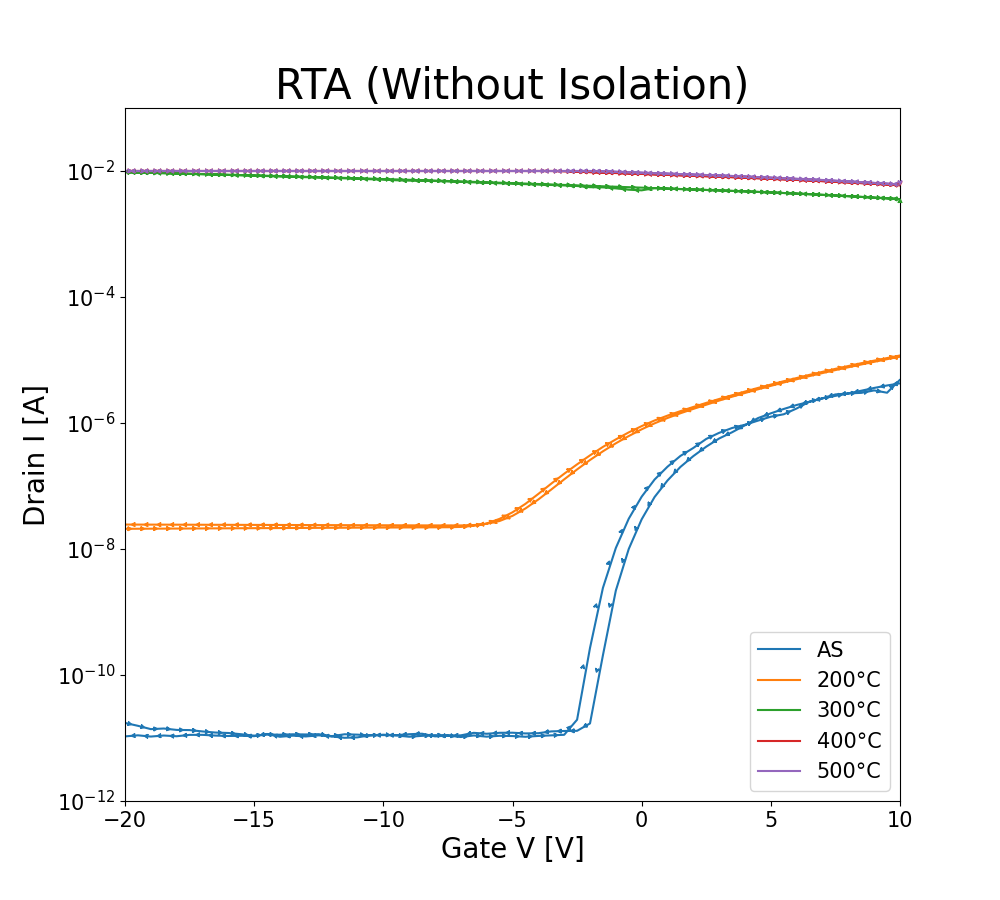

Values plotted in this chart, from the file beside it:
GateI, GateV, DrainI
-9.9998E-3, -40.0000E+0, 9.9998E-3
-9.9998E-3, -39.5000E+0, 9.9998E-3
-9.9998E-3, -39.0000E+0, 9.9998E-3
-9.9998E-3, -38.5000E+0, 9.9998E-3
-9.9998E-3, -38.0000E+0, 9.9998E-3
-9.9998E-3, -37.5000E+0, 9.9998E-3
-9.9998E-3, -37.0000E+0, 9.9998E-3
-9.9998E-3, -36.5000E+0, 9.9998E-3
-9.9998E-3, -36.0000E+0, 9.9998E-3
-9.9998E-3, -35.5000E+0, 9.9998E-3
-9.9998E-3, -35.0000E+0, 9.9998E-3
-9.9998E-3, -34.5000E+0, 9.9998E-3
-9.9998E-3, -34.0000E+0, 9.9998E-3
-9.9998E-3, -33.5000E+0, 9.9998E-3
-9.9998E-3, -33.0000E+0, 9.9998E-3
-9.9998E-3, -32.5000E+0, 9.9998E-3
-9.9998E-3, -32.0000E+0, 9.9998E-3
-9.9998E-3, -31.5000E+0, 9.9998E-3
-9.9998E-3, -31.0000E+0, 9.9998E-3
-9.9998E-3, -30.5000E+0, 9.9998E-3
-9.9998E-3, -30.0000E+0, 9.9998E-3
-9.9998E-3, -29.5000E+0, 9.9998E-3
-9.9998E-3, -29.0000E+0, 9.9998E-3
-9.9998E-3, -28.5000E+0, 9.9998E-3
-9.9998E-3, -28.0000E+0, 9.9998E-3
-9.9998E-3, -27.5000E+0, 9.9998E-3
-9.9998E-3, -27.0000E+0, 9.9998E-3
-9.9998E-3, -26.5000E+0, 9.9998E-3
-9.9998E-3, -26.0000E+0, 9.9998E-3
-9.9998E-3, -25.5000E+0, 9.9998E-3
-9.9998E-3, -25.0000E+0, 9.9998E-3
-9.9998E-3, -24.5000E+0, 9.9998E-3
-9.9998E-3, -24.0000E+0, 9.9998E-3
-9.9998E-3, -23.5000E+0, 9.9998E-3
-9.9998E-3, -23.0000E+0, 9.9998E-3
-9.9998E-3, -22.5000E+0, 9.9998E-3
-9.9998E-3, -22.0000E+0, 9.9998E-3
-9.9998E-3, -21.5000E+0, 9.9998E-3
-9.9998E-3, -21.0000E+0, 9.9998E-3
-9.9998E-3, -20.5000E+0, 9.9998E-3
-9.9998E-3, -20.0000E+0, 9.9998E-3
-9.9998E-3, -19.5000E+0, 9.9998E-3
-9.9998E-3, -19.0000E+0, 9.9998E-3
-9.9998E-3, -18.5000E+0, 9.9998E-3
-9.9998E-3, -18.0000E+0, 9.9998E-3
-9.9998E-3, -17.5000E+0, 9.9998E-3
-9.9998E-3, -17.0000E+0, 9.9998E-3
-9.9998E-3, -16.5000E+0, 9.9998E-3
-9.9998E-3, -16.0000E+0, 9.9998E-3
-9.9998E-3, -15.5000E+0, 9.9998E-3
-9.9998E-3, -15.0000E+0, 9.9998E-3
-9.9998E-3, -14.5000E+0, 9.9998E-3
-9.9998E-3, -14.0000E+0, 9.9998E-3
-9.9998E-3, -13.5000E+0, 9.9998E-3
-9.9998E-3, -13.0000E+0, 9.9998E-3
-9.9998E-3, -12.5000E+0, 9.9998E-3
-9.9885E-3, -12.0000E+0, 9.9998E-3
-9.6329E-3, -11.5000E+0, 9.9998E-3
-9.2779E-3, -11.0000E+0, 9.9998E-3
-8.9228E-3, -10.5000E+0, 9.9998E-3
... 142 more rows
